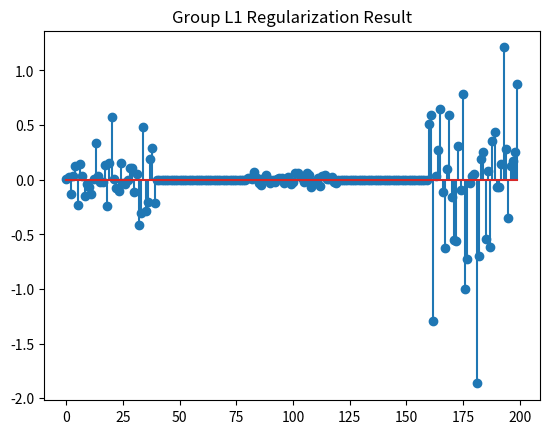

This chart was generated by the following Python code:
import numpy as np
import matplotlib.pyplot as plt

def update_penalty(dY1, dY2, Y1, Y2, mu, rho, max_mu):
    Y1 = Y1 + mu * dY1
    Y2 = Y2 + mu * dY2
    mu = 1
    return Y1, Y2, mu, rho

def prox_gl1(b, G, lambda_val):
    """
    The proximal operator of the group l1 norm

    min_x lambda * sum(||x_g||_2) + 0.5 * ||x - b||_2^2

    Parameters:
        b : numpy.ndarray
            Input vector
        G : list of lists
            A list of groups, where each group is a list of indices
        lambda_val : float
            Regularization parameter

    Returns:
        x : numpy.ndarray
            Output vector after applying the proximal operator
    """
    x = np.zeros_like(b)
    for g in G:
        b_g = b[g]
        norm_b_g = np.linalg.norm(b_g)
        if norm_b_g > lambda_val:
            x[g] = b_g * (1 - lambda_val / norm_b_g)
    return x

def groupl1_admm(A, B, G, opts):
    """
    Solve the group l1-minimization problem by ADMM

    min_X ||X||_group_l1, s.t. AX=B

    Parameters:
        A : numpy.ndarray
            d*na matrix
        B : numpy.ndarray
            d*nb matrix
        G : list of lists
            A list of groups, where each group is a list of indices
        opts : dict
            Dictionary containing optimization options:
            tol       : termination tolerance
            max_iter  : maximum number of iterations
            mu        : stepsize for dual variable updating in ADMM
            max_mu    : maximum stepsize
            rho       : rho>=1, ratio used to increase mu
            DEBUG     : 0 or 1 for printing debug info

    Returns:
        X : numpy.ndarray
            na*nb matrix
        obj : float
            objective function value
        err : float
            residual ||AX-B||_F
        iter : int
            number of iterations
    """
    tol = opts.get('tol', 1e-6)
    max_iter = opts.get('max_iter', 1000)
    rho = opts.get('rho', 1.1)
    mu = opts.get('mu', 1e-4)
    max_mu = opts.get('max_mu', 1e10)
    DEBUG = opts.get('DEBUG', 0)

    d, na = A.shape
    _, nb = B.shape

    X = np.zeros((na, nb))
    Z = X.copy()
    Y1 = np.zeros((d, nb))
    Y2 = np.zeros((na, nb))

    AtB = A.T @ B
    I = np.eye(na)
    invAtAI = np.linalg.inv(A.T @ A + I) @ I

    for iter in range(1, max_iter + 1):
        Xk = X.copy()
        Zk = Z.copy()

        # update X
        X = np.array([prox_gl1(Z[:, i] - Y2[:, i] / mu, G, 1 / mu) for i in range(nb)]).T

        # update Z
        Z = invAtAI @ (-A.T @ Y1 / mu + AtB + Y2 / mu + X)

        # update residuals
        dY1 = A @ Z - B
        dY2 = X - Z
        chgX = np.max(np.abs(Xk - X))
        chgZ = np.max(np.abs(Zk - Z))
        chg = np.max([chgX, chgZ, np.max(np.abs(dY1)), np.max(np.abs(dY2))])

        if DEBUG and (iter == 1 or iter % 10 == 0):
            obj = sum(np.linalg.norm(X[g], axis=1).sum() for g in G)
            err = np.sqrt(np.linalg.norm(dY1, 'fro') ** 2 + np.linalg.norm(dY2, 'fro') ** 2)
            print(f"iter {iter}, mu={mu}, obj={obj}, err={err}")

        if chg < tol:
            break

        Y1, Y2, mu, rho = update_penalty(dY1, dY2, Y1, Y2, mu, rho, max_mu)

    obj = sum(np.linalg.norm(X[g], axis=1).sum() for g in G)
    err = np.sqrt(np.linalg.norm(dY1, 'fro') ** 2 + np.linalg.norm(dY2, 'fro') ** 2)
    return X, obj, err, iter

# 设置参数
opts = {
    'tol': 1e-6,
    'max_iter': 1000,
    'mu': 1e-4,
    'max_mu': 1e10,
    'rho': 1.1,
    'DEBUG': 0
}

# 生成toy数据
d = 10
na = 200
nb = 100

A = np.random.randn(d, na)
X_true = np.random.randn(na, nb)
B = A @ X_true
b = B[:, 0]

# Group L1正则化
g_num = 5
g_len = round(na / g_num)
G = [list(range(i * g_len, (i + 1) * g_len)) for i in range(g_num - 1)]
G.append(list(range((g_num - 1) * g_len, na)))

X, obj, err, iter = groupl1_admm(A, B, G, opts)
print(f"Final Iteration: {iter}, Objective: {obj}, Error: {err}")
plt.stem(X[:, 0])
plt.title('Group L1 Regularization Result')
plt.show()
